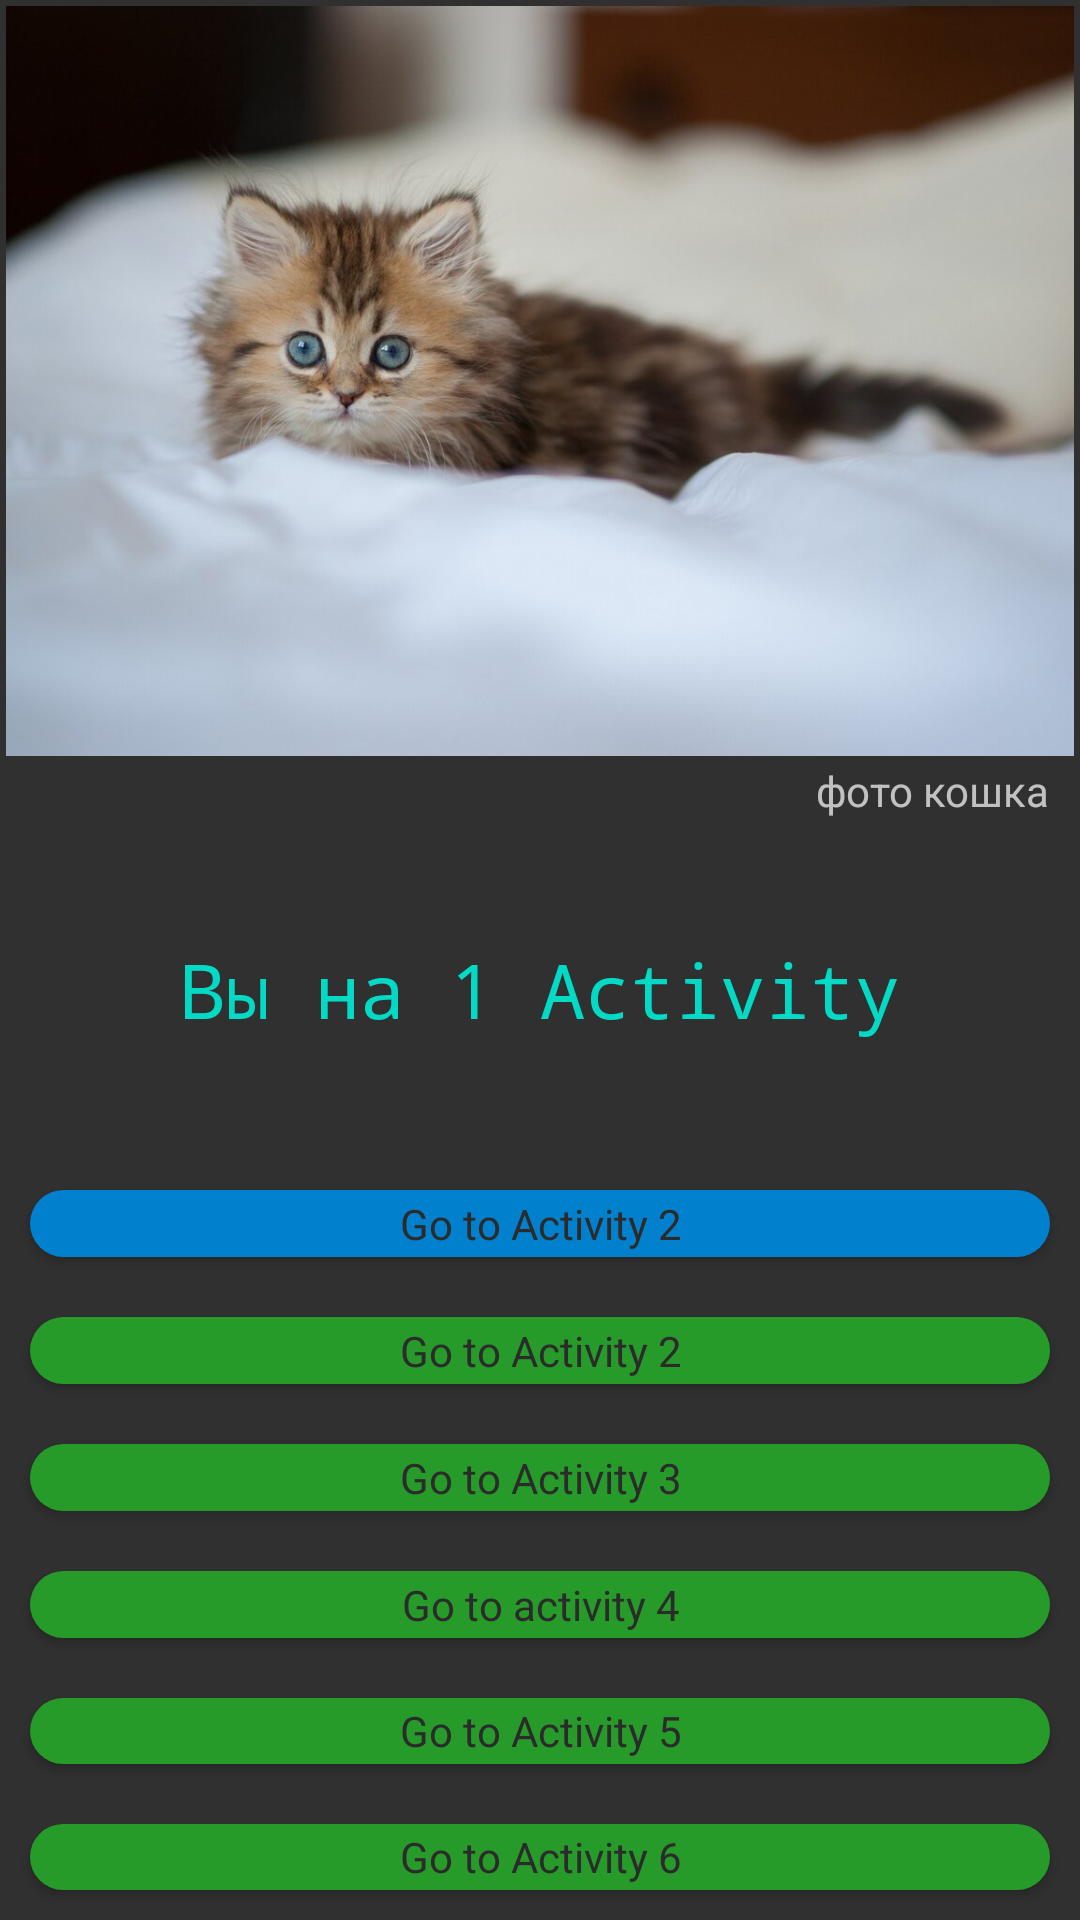

Reconstruct the res/layout file that produces this screen, plus the resources it refers to.
<!-- AndroidManifest.xml: application theme Theme.AppCompat -->
<!-- res/layout/activity_main.xml -->
<?xml version="1.0" encoding="utf-8"?>
<LinearLayout xmlns:android="http://schemas.android.com/apk/res/android"
    android:layout_width="match_parent"
    android:layout_height="match_parent"
    android:orientation="vertical">

    <LinearLayout
        android:layout_width="match_parent"
        android:layout_height="wrap_content"
        android:orientation="vertical">

        <ImageView
            android:id="@+id/image_view_1"
            android:layout_width="match_parent"
            android:layout_height="250dp"
            android:layout_margin="2dp"
            android:contentDescription="@string/photo_1"
            android:scaleType="centerCrop"
            android:src="@drawable/kiten" />

        <TextView
            android:layout_width="wrap_content"
            android:layout_height="wrap_content"
            android:layout_gravity="end"
            android:layout_marginEnd="10dp"
            android:text="@string/photo_kiten" />

        <TextView
            style="@style/textStyle"
            android:gravity="center"
            android:text="@string/_1_activity">

        </TextView>

    </LinearLayout>

    <LinearLayout
        android:layout_width="match_parent"
        android:layout_height="wrap_content"
        android:orientation="vertical">

        <Button
            android:id="@+id/btnActivityOneGo_Two"
            style="@style/ButtonGo"
            android:layout_width="match_parent"
            android:layout_height="match_parent"
            android:layout_gravity="center"
            android:layout_margin="10dp"
            android:layout_weight="1"
            android:background="@drawable/button_shadow"
            android:elevation="10dp"
            android:text="@string/go_to_activity_2">

        </Button>

        <Button
            android:id="@+id/btnActivityOneGo_Free"
            style="@style/ButtonGo"
            android:layout_width="match_parent"
            android:layout_height="match_parent"
            android:layout_gravity="center"
            android:layout_margin="10dp"
            android:layout_weight="1"
            android:text="@string/go_to_activity_2" />

        <Button
            android:id="@+id/btnActivityOneGo_Fore"
            style="@style/ButtonGo"
            android:layout_width="match_parent"
            android:layout_height="match_parent"
            android:layout_margin="10dp"
            android:layout_weight="1"
            android:text="@string/go_to_activity_3" />

        <Button
            android:id="@+id/btnActivityOneGo_Five"
            style="@style/ButtonGo"
            android:layout_width="match_parent"
            android:layout_height="wrap_content"
            android:layout_margin="10dp"
            android:layout_weight="1"
            android:text="@string/go_to_activity_4" />

        <Button
            android:id="@+id/btnActivityOneGo_Six"
            style="@style/ButtonGo"
            android:layout_width="match_parent"
            android:layout_height="match_parent"
            android:layout_margin="10dp"
            android:layout_weight="1"
            android:text="@string/go_to_activity_5" />

        <Button
            android:id="@+id/btnActivityOneGo_Seven"
            style="@style/ButtonGo"
            android:layout_width="match_parent"
            android:layout_height="wrap_content"
            android:layout_margin="10dp"
            android:layout_weight="1"
            android:text="@string/go_to_activity_6" />

    </LinearLayout>

</LinearLayout>
<!-- resources referenced by this layout -->
<resources>
  <!-- drawable button_shadow (drawable) -->
  <?xml version="1.0" encoding="utf-8"?>
  <shape xmlns:android="http://schemas.android.com/apk/res/android"
      android:shape="rectangle">
  
      <solid android:color="#0080cd" />
      <corners android:radius="25dp" />
  
  </shape>
  <!-- drawable kiten: jpeg bitmap (drawable, 59718 bytes) -->
  <string name="_1_activity">Вы на 1 Activity</string>
  <string name="go_to_activity_2">Go to Activity 2</string>
  <string name="go_to_activity_3">Go to Activity 3</string>
  <string name="go_to_activity_4">Go to activity 4</string>
  <string name="go_to_activity_5">Go to Activity 5</string>
  <string name="go_to_activity_6">Go to Activity 6</string>
  <string name="photo_1">фото 1</string>
  <string name="photo_kiten">фото кошка</string>
  <style name="ButtonGo" parent="ButtonGeneral">
          <item name="android:background">@drawable/button_shadow_go</item>
          <item name="android:textColor">@color/colorTextGo</item>
      </style>
  <style name="textStyle" parent="AppTheme">
          <item name="android:padding">40dp</item>
          <item name="android:layout_width">match_parent</item>
          <item name="android:layout_height">wrap_content</item>
          <item name="android:textColor">@color/colorAccent</item>
          <item name="android:textSize">25sp</item>
          <item name="android:typeface">monospace</item>
      </style>
  <style name="ButtonGeneral" parent="AppTheme">
          <item name="android:layout_height">wrap_content</item>
          <item name="android:layout_width">wrap_content</item>
      </style>
  <!-- drawable button_shadow_go (drawable) -->
  <?xml version="1.0" encoding="utf-8"?>
  <shape xmlns:android="http://schemas.android.com/apk/res/android"
      android:shape="rectangle">
  
      <solid android:color="#269B2A" />
      <corners android:radius="25dp" />
  
  </shape>
  <color name="colorTextGo">#2C2B2B</color>
  <style name="AppTheme" parent="Theme.AppCompat.Light.DarkActionBar">
          
          <item name="colorPrimary">@color/colorPrimary</item>
          <item name="colorPrimaryDark">@color/colorPrimaryDark</item>
          <item name="colorAccent">@color/colorAccent</item>
      </style>
  <color name="colorAccent">#03DAC5</color>
  <color name="colorPrimary">#6200EE</color>
  <color name="colorPrimaryDark">#3700B3</color>
</resources>
